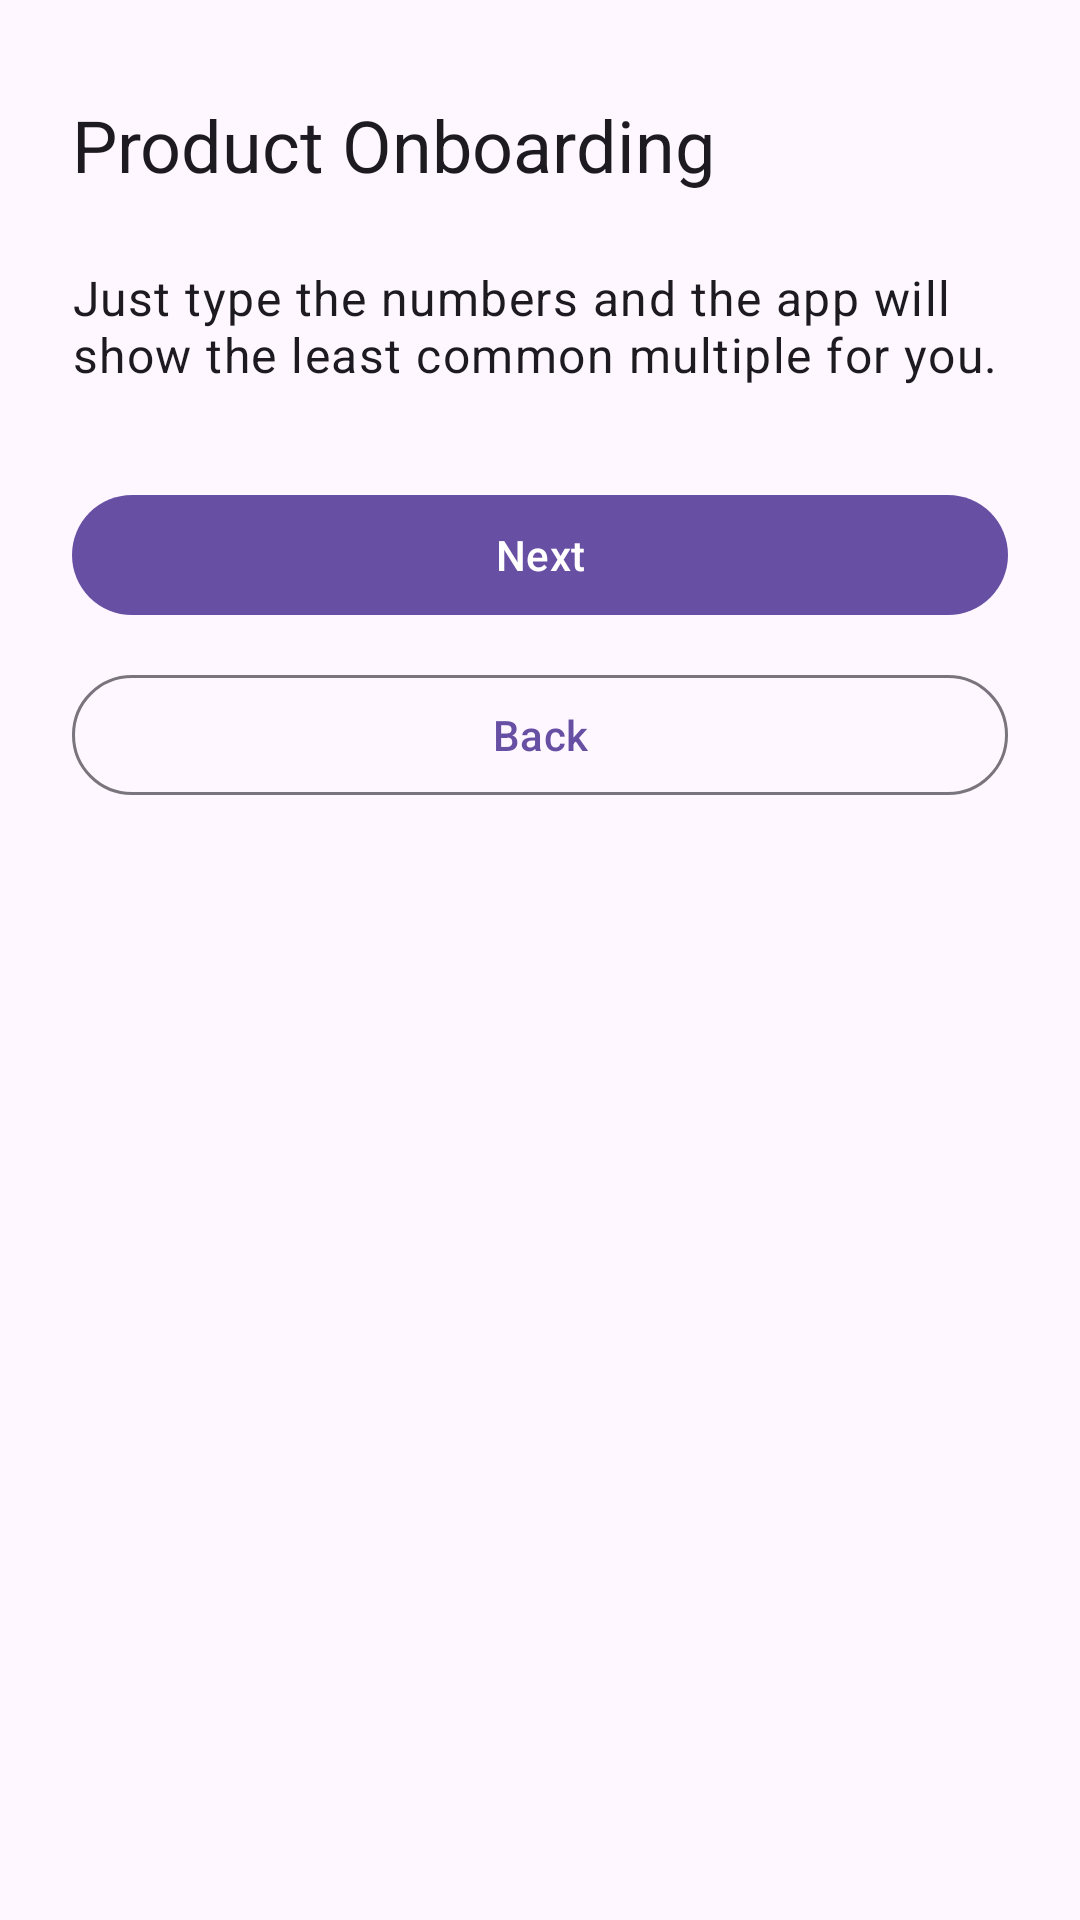

Here is an Android app screen rendered from its layout file. Give the layout XML and the strings, colors and styles it references.
<!-- AndroidManifest.xml: application theme Theme.JetpackNavigationExample -->
<!-- res/layout/fragment_product_onboarding.xml -->
<?xml version="1.0" encoding="utf-8"?>
<androidx.core.widget.NestedScrollView xmlns:android="http://schemas.android.com/apk/res/android"
    android:layout_width="match_parent"
    android:layout_height="match_parent"
    android:fillViewport="true">

    <LinearLayout
        android:layout_width="match_parent"
        android:layout_height="wrap_content"
        android:layout_marginHorizontal="24dp"
        android:layout_marginVertical="32dp"
        android:gravity="center_horizontal"
        android:orientation="vertical">

        <TextView
            android:id="@+id/textTitle"
            android:layout_width="match_parent"
            android:layout_height="wrap_content"
            android:text="@string/title_product_onboarding"
            android:textAppearance="@style/TextAppearance.Material3.HeadlineSmall" />

        <TextView
            android:id="@+id/textMessage"
            android:layout_width="match_parent"
            android:layout_height="wrap_content"
            android:layout_marginTop="24dp"
            android:text="@string/product_onboarding_message"
            android:textAppearance="@style/TextAppearance.Material3.BodyLarge" />

        <com.google.android.material.button.MaterialButton
            android:id="@+id/buttonNext"
            style="@style/Widget.Material3.Button"
            android:layout_width="match_parent"
            android:layout_height="wrap_content"
            android:layout_marginTop="32dp"
            android:text="@string/action_next" />

        <com.google.android.material.button.MaterialButton
            android:id="@+id/buttonBack"
            style="@style/Widget.Material3.Button.OutlinedButton"
            android:layout_width="match_parent"
            android:layout_height="wrap_content"
            android:layout_marginTop="12dp"
            android:text="@string/action_back" />
    </LinearLayout>
</androidx.core.widget.NestedScrollView>
<!-- resources referenced by this layout -->
<resources>
  <string name="action_back">Back</string>
  <string name="action_next">Next</string>
  <string name="product_onboarding_message">Just type the numbers and the app will show the least common multiple for you.</string>
  <string name="title_product_onboarding">Product Onboarding</string>
  <style name="Theme.JetpackNavigationExample" parent="Base.Theme.JetpackNavigationExample" />
  <style name="Base.Theme.JetpackNavigationExample" parent="Theme.Material3.DayNight.NoActionBar">
          
          
      </style>
</resources>
